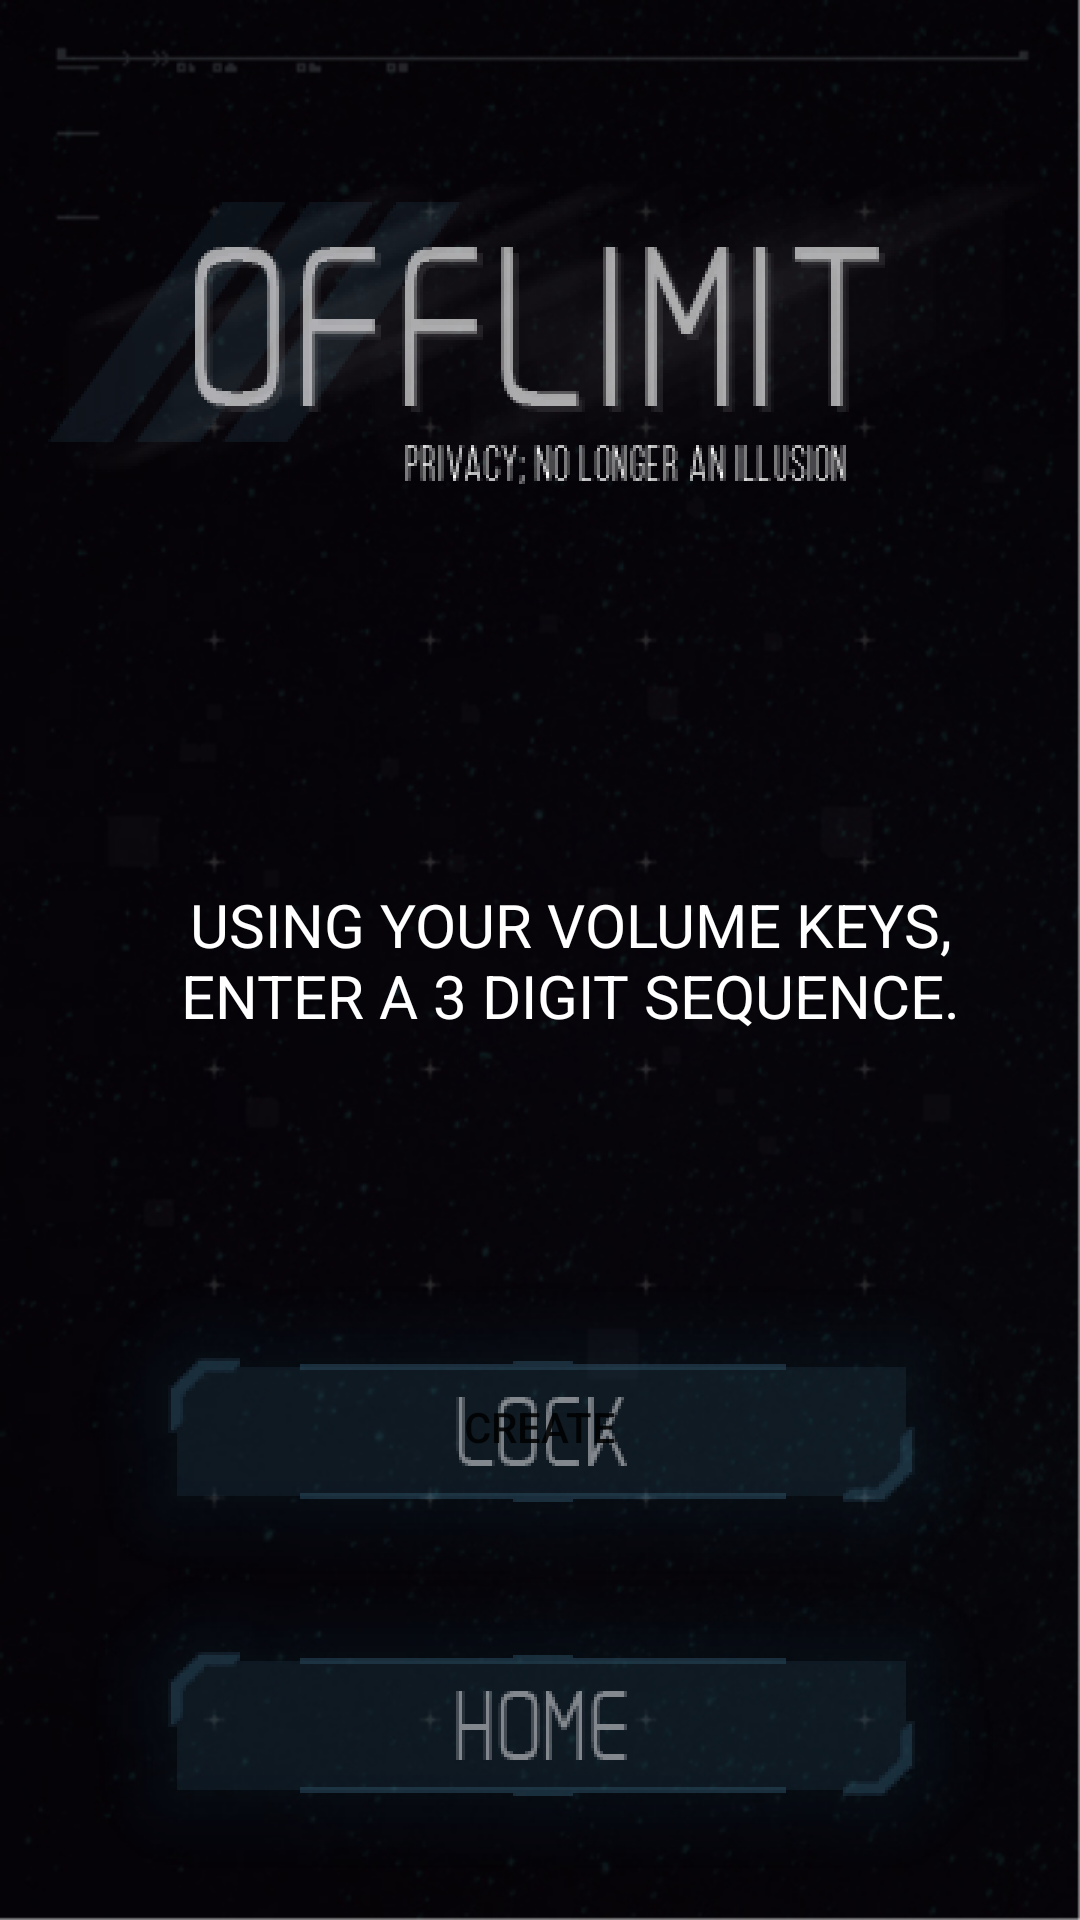

Write the Android layout XML for this screen, with the resource values it uses.
<!-- AndroidManifest.xml: application theme AppTheme -->
<!-- res/layout/create_sequence.xml -->
<?xml version="1.0" encoding="utf-8"?>
<LinearLayout xmlns:android="http://schemas.android.com/apk/res/android"
    android:layout_width="match_parent"
    android:layout_height="match_parent"
    android:weightSum="3"
    android:orientation="vertical"
    android:background="@mipmap/bg">

    <FrameLayout
        android:layout_width="match_parent"
        android:layout_height="0dp"
        android:layout_weight="1">
        <ImageView
            android:layout_width="match_parent"
            android:layout_height="match_parent"
            android:src="@mipmap/logo"
            android:contentDescription="@string/app_name"/>
    </FrameLayout>

    <TextView
        android:layout_width="match_parent"
        android:layout_height="0dp"
        android:layout_marginRight="20dp"
        android:layout_marginLeft="30dp"
        android:text="@string/create_sequence_trial"
        android:layout_weight="1"
        android:textColor="#FFFFFF"
        android:textSize="20dp"
        android:gravity="center"
        android:layout_gravity="center"/>
    <LinearLayout
        android:layout_width="match_parent"
        android:layout_height="0dp"
        android:layout_weight="1"
        android:orientation="vertical">

        <Button
            android:layout_width="wrap_content"
            android:layout_height="wrap_content"
            android:background="@mipmap/lock"
            android:id="@+id/record_sequence"
            android:text="Create"/>
        <Button
            android:layout_width="wrap_content"
            android:layout_height="wrap_content"
            android:background="@mipmap/home" />
    </LinearLayout>
    <LinearLayout
        android:layout_width="match_parent"
        android:layout_height="0dp"
        android:layout_weight="0.7"></LinearLayout>

</LinearLayout>
<!-- resources referenced by this layout -->
<resources>
  <!-- mipmap bg: png bitmap (mipmap-xxxhdpi, 425526 bytes) -->
  <!-- mipmap home: png bitmap (mipmap-hdpi, 13424 bytes) -->
  <!-- mipmap lock: png bitmap (mipmap-hdpi, 13353 bytes) -->
  <!-- mipmap logo: png bitmap (mipmap-hdpi, 46093 bytes) -->
  <string name="app_name">Offlimit</string>
  <string name="create_sequence_trial">USING YOUR VOLUME KEYS, ENTER A 3 DIGIT SEQUENCE.</string>
  <style name="AppTheme" parent="Base.Theme.AppCompat.Light.DarkActionBar">
          
          <item name="colorPrimary">@color/colorPrimary</item>
          <item name="colorPrimaryDark">@color/colorPrimaryDark</item>
          <item name="colorAccent">@color/colorAccent</item>
          
      </style>
  <color name="colorPrimary">#3F51B5</color>
  <color name="colorPrimaryDark">#303F9F</color>
  <color name="colorAccent">#FF4081</color>
</resources>
